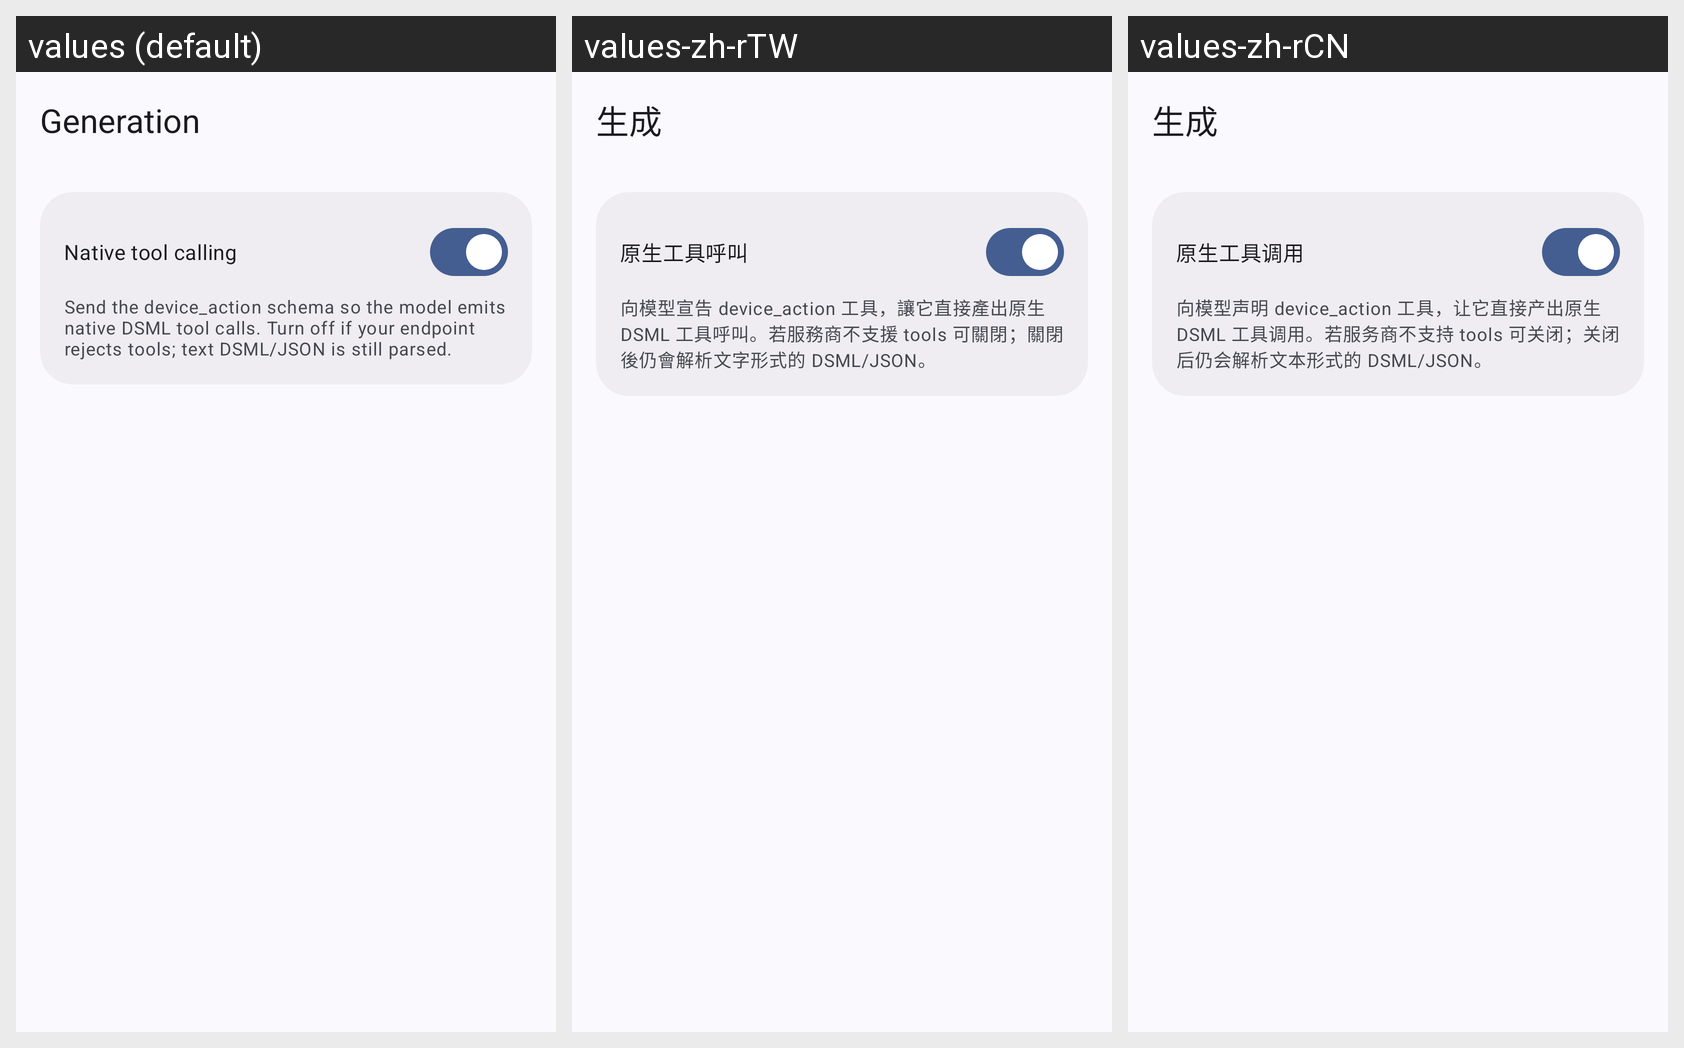

The Android screen above is rendered under several locales of the same app. Produce the string resources it draws, with the default and per-locale values.
Android screen res/layout/activity_generation_settings.xml rendered under 3 locales, left to right: values (default), values-zh-rTW, values-zh-rCN. Device: Nexus 5 (rendered at 1080×1920; each locale shown at half size, 540×960, under a caption strip naming it); theme Theme.Controller.
Strings drawn on this screen, with the default value and each locale's value (text and hints the layout hard-codes, and strings that could not be matched under every locale, appear in the picture but are not listed):

settings_generation
  values: Generation
  values-zh-rTW: 生成
  values-zh-rCN: 生成

native_tools
  values: Native tool calling
  values-zh-rTW: 原生工具呼叫
  values-zh-rCN: 原生工具调用

native_tools_note
  values: Send the device_action schema so the model emits native DSML tool calls. Turn off if your endpoint rejects tools; text DSML/JSON is still parsed.
  values-zh-rTW: 向模型宣告 device_action 工具，讓它直接產出原生 DSML 工具呼叫。若服務商不支援 tools 可關閉；關閉後仍會解析文字形式的 DSML/JSON。
  values-zh-rCN: 向模型声明 device_action 工具，让它直接产出原生 DSML 工具调用。若服务商不支持 tools 可关闭；关闭后仍会解析文本形式的 DSML/JSON。
